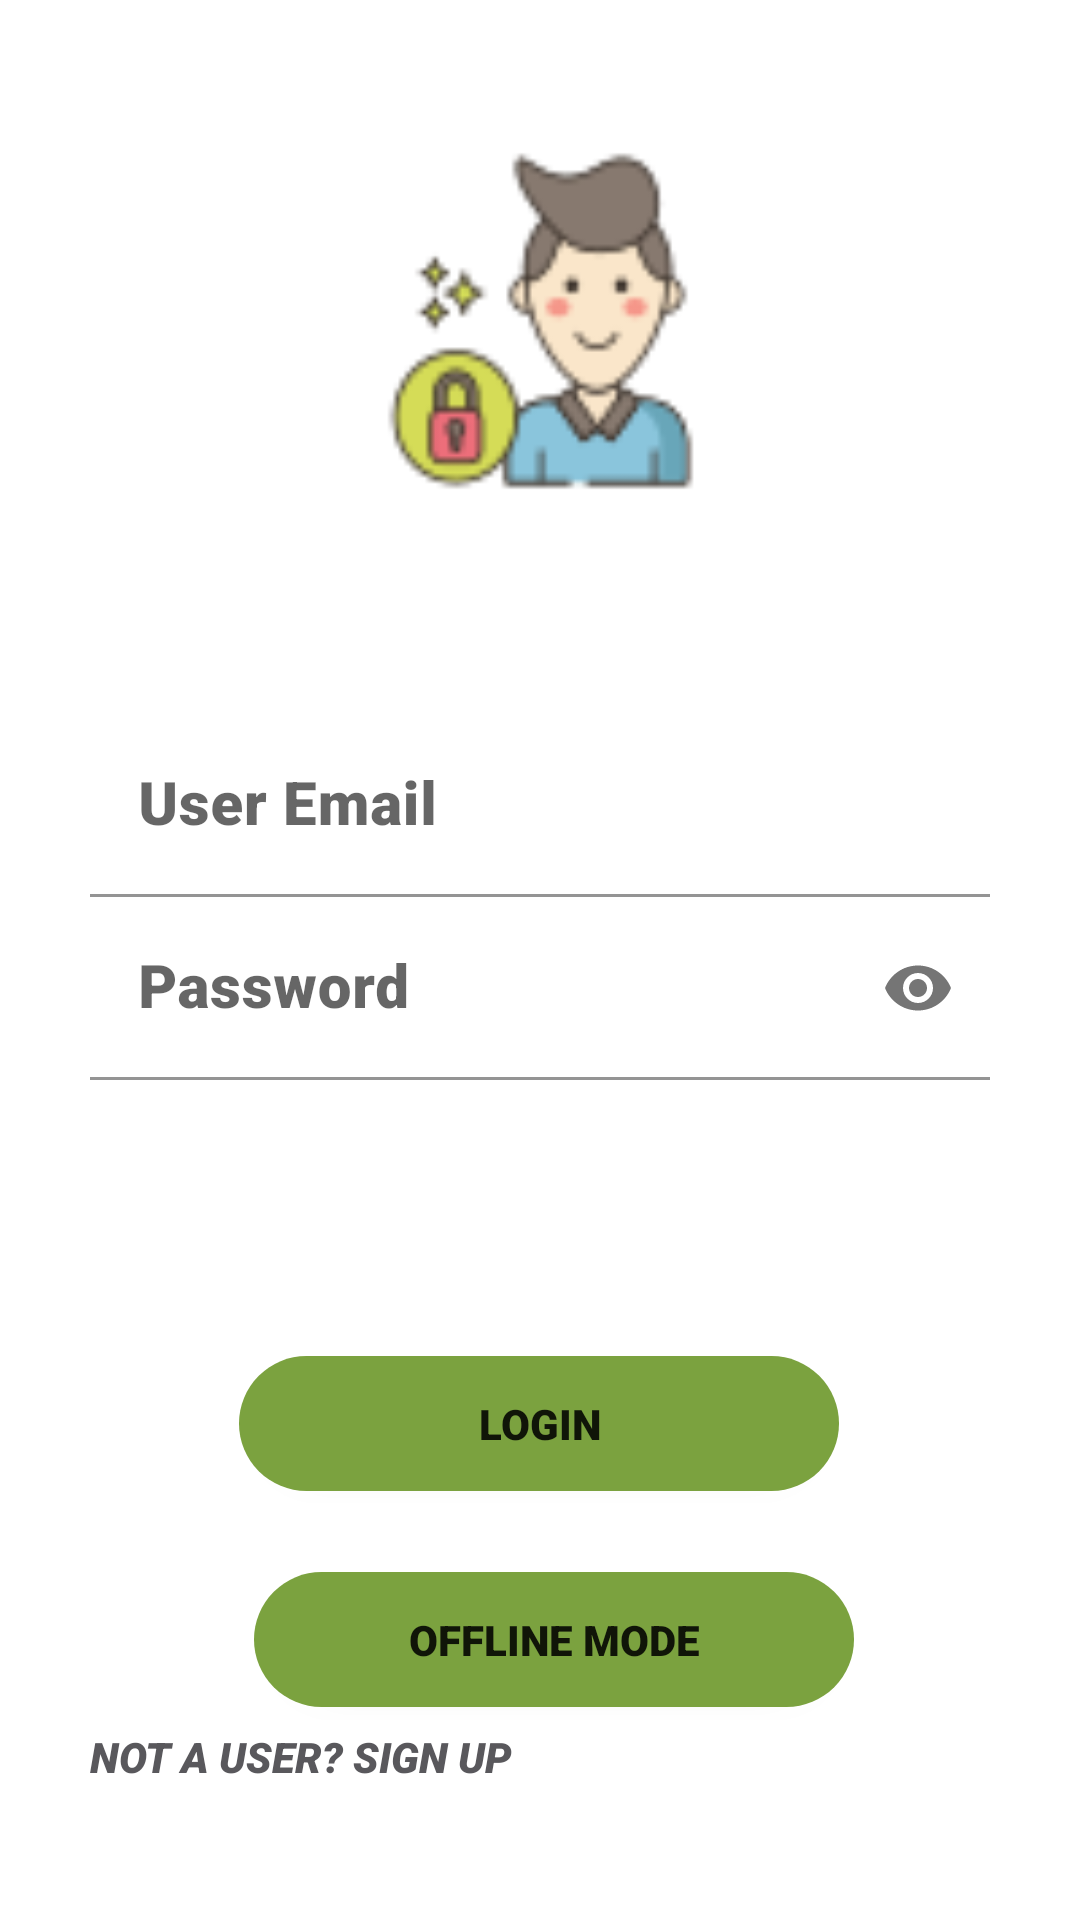

Android layout source for this screen:
<!-- AndroidManifest.xml: application theme Theme.LowCost_PM_Sensor -->
<!-- res/layout/activity_log_in.xml -->
<?xml version="1.0" encoding="utf-8"?>
<androidx.constraintlayout.widget.ConstraintLayout xmlns:android="http://schemas.android.com/apk/res/android"
    xmlns:app="http://schemas.android.com/apk/res-auto"
    xmlns:tools="http://schemas.android.com/tools"
    android:layout_width="match_parent"
    android:layout_height="match_parent"
    android:backgroundTint="#FFBA84"
    android:padding="30dp">


    <TextView
        android:id="@+id/login_textView"
        android:layout_width="115dp"
        android:layout_height="122dp"
        android:layout_marginTop="16dp"
        android:background="@mipmap/login2"
        android:fontFamily="sans-serif-black"
        android:textAllCaps="true"
        android:textSize="40sp"
        android:textStyle="bold"
        app:layout_constraintEnd_toEndOf="parent"
        app:layout_constraintStart_toStartOf="parent"
        app:layout_constraintTop_toTopOf="parent" />

    <com.google.android.material.textfield.TextInputLayout
        android:id="@+id/login_useremail_Layout"
        android:layout_width="match_parent"
        android:layout_height="wrap_content"
        android:layout_marginTop="50dp"
        app:layout_constraintEnd_toEndOf="parent"
        app:layout_constraintStart_toStartOf="parent"
        app:layout_constraintTop_toBottomOf="@+id/login_textView">

        <com.google.android.material.textfield.TextInputEditText
            android:id="@+id/login_useremail_editText"
            android:layout_width="match_parent"
            android:layout_height="wrap_content"
            android:layout_marginTop="20dp"
            android:backgroundTint="@color/white"
            android:fontFamily="sans-serif-black"
            android:hint="User Email"
            android:textAlignment="center"
            android:textSize="20sp"
            app:layout_constraintBottom_toTopOf="@+id/login_password_Layout"
            app:layout_constraintEnd_toEndOf="parent"
            app:layout_constraintStart_toStartOf="parent"
            app:layout_constraintTop_toBottomOf="@+id/login_textView" />
    </com.google.android.material.textfield.TextInputLayout>


    <com.google.android.material.textfield.TextInputLayout
        android:id="@+id/login_password_Layout"
        android:layout_width="match_parent"
        android:layout_height="wrap_content"
        app:layout_constraintEnd_toEndOf="parent"
        app:layout_constraintHorizontal_bias="0.497"
        app:layout_constraintStart_toStartOf="parent"
        app:layout_constraintTop_toBottomOf="@+id/login_useremail_Layout"
        app:passwordToggleEnabled="true">

        <com.google.android.material.textfield.TextInputEditText
            android:id="@+id/login_password_editText"
            android:layout_width="match_parent"
            android:layout_height="wrap_content"
            android:backgroundTint="@color/white"
            android:fontFamily="sans-serif-black"
            android:hint="Password"
            android:inputType="textPassword"
            android:textAlignment="center"
            android:textSize="20sp" />
    </com.google.android.material.textfield.TextInputLayout>


    <Button
        android:id="@+id/login_offline_button"
        android:layout_width="200dp"
        android:layout_height="45dp"
        android:layout_marginStart="28dp"
        android:layout_marginTop="164dp"
        android:background="@drawable/round_button"
        android:fontFamily="sans-serif-black"
        android:text="Offline Mode"
        app:backgroundTint="@color/moegi"
        android:textSize="14sp"
        app:layout_constraintEnd_toEndOf="parent"
        app:layout_constraintHorizontal_bias="0.371"
        app:layout_constraintStart_toStartOf="parent"
        app:layout_constraintTop_toBottomOf="@+id/login_password_Layout" />

    <Button
        android:id="@+id/login_signUp_button"
        android:layout_width="210dp"
        android:layout_height="45dp"
        android:layout_marginBottom="2dp"
        android:background="#00EAE2E2"
        android:backgroundTint="#EFD6AC"
        android:fontFamily="sans-serif-black"
        android:text="not a user? Sign Up"
        android:textAlignment="textStart"
        android:textColor="#59585C"
        android:textSize="14sp"
        android:textStyle="italic"
        app:layout_constraintBottom_toBottomOf="parent"
        app:layout_constraintEnd_toEndOf="parent"
        app:layout_constraintHorizontal_bias="0.0"
        app:layout_constraintStart_toStartOf="parent" />

    <Button
        android:id="@+id/login_signIn_button"
        android:layout_width="200dp"
        android:layout_height="45dp"
        android:layout_marginTop="92dp"
        android:background="@drawable/round_button"
        android:backgroundTint="#985F2A"
        android:fontFamily="sans-serif-black"
        android:text="Login"
        app:backgroundTint="@color/moegi"
        android:textSize="14sp"
        app:layout_constraintEnd_toEndOf="parent"
        app:layout_constraintHorizontal_bias="0.497"
        app:layout_constraintStart_toStartOf="parent"
        app:layout_constraintTop_toBottomOf="@+id/login_password_Layout" />


</androidx.constraintlayout.widget.ConstraintLayout>
<!-- resources referenced by this layout -->
<resources>
  <color name="moegi">#7BA23F</color>
  <color name="white">#FFFFFFFF</color>
  <!-- drawable round_button (drawable) -->
  <?xml version="1.0" encoding="utf-8"?>
  <shape xmlns:android="http://schemas.android.com/apk/res/android">
      <solid android:color="#1E8880"/>
      <corners
          android:topRightRadius="45dp"
          android:topLeftRadius="45dp"
          android:bottomLeftRadius="45dp"
          android:bottomRightRadius="45dp"
          />
  
  
  </shape>
  <!-- mipmap login2: png bitmap (mipmap-hdpi, 4939 bytes) -->
  <style name="Theme.LowCost_PM_Sensor" parent="Theme.MaterialComponents.DayNight.DarkActionBar">
          
          <item name="colorPrimary">@color/purple_500</item>
          <item name="colorPrimaryVariant">@color/purple_700</item>
          <item name="colorOnPrimary">@color/white</item>
          
          <item name="colorSecondary">@color/teal_200</item>
          <item name="colorSecondaryVariant">@color/teal_700</item>
          <item name="colorOnSecondary">@color/black</item>
          
          <item name="android:statusBarColor" tools:targetApi="l">?attr/colorPrimaryVariant</item>
          
      </style>
  <color name="purple_500">#FF6200EE</color>
  <color name="purple_700">#FF3700B3</color>
  <color name="teal_200">#FF03DAC5</color>
  <color name="teal_700">#FF018786</color>
  <color name="black">#FF000000</color>
</resources>
